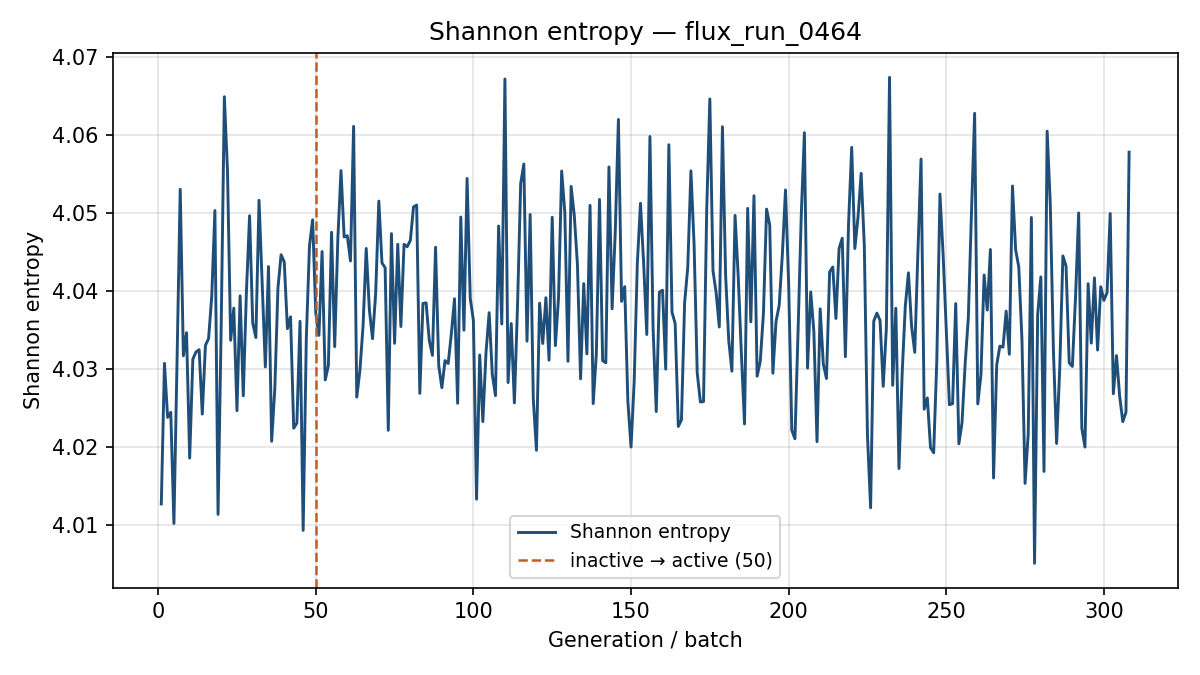

Data behind this chart, as committed beside it:
generation, shannon_entropy, k_generation
1, 4.013, 0.6077
2, 4.031, 0.6569
3, 4.024, 0.6649
4, 4.024, 0.6546
5, 4.01, 0.6596
6, 4.031, 0.6544
7, 4.053, 0.6671
8, 4.032, 0.6628
9, 4.035, 0.6525
10, 4.019, 0.6756
11, 4.031, 0.6493
12, 4.032, 0.6522
13, 4.033, 0.6572
14, 4.024, 0.6471
15, 4.033, 0.6528
16, 4.034, 0.6484
17, 4.039, 0.6557
18, 4.05, 0.6583
19, 4.011, 0.6684
20, 4.036, 0.6647
21, 4.065, 0.6384
22, 4.055, 0.658
23, 4.034, 0.6483
24, 4.038, 0.6668
25, 4.025, 0.6382
26, 4.039, 0.6545
27, 4.027, 0.6635
28, 4.04, 0.6553
29, 4.05, 0.6482
30, 4.036, 0.6509
31, 4.034, 0.647
32, 4.052, 0.6531
33, 4.041, 0.6576
34, 4.03, 0.65
35, 4.043, 0.657
36, 4.021, 0.6541
37, 4.027, 0.6516
38, 4.04, 0.6702
39, 4.045, 0.6615
40, 4.044, 0.6508
41, 4.035, 0.6553
42, 4.037, 0.6468
43, 4.022, 0.6604
44, 4.023, 0.6467
45, 4.036, 0.6693
46, 4.009, 0.6618
47, 4.034, 0.6698
48, 4.046, 0.6572
49, 4.049, 0.6365
50, 4.037, 0.6635
51, 4.034, 0.6669
52, 4.045, 0.6598
53, 4.029, 0.6434
54, 4.03, 0.6597
55, 4.048, 0.6639
56, 4.033, 0.657
57, 4.047, 0.6496
58, 4.055, 0.6615
59, 4.047, 0.6651
60, 4.047, 0.6542
... 248 more rows
